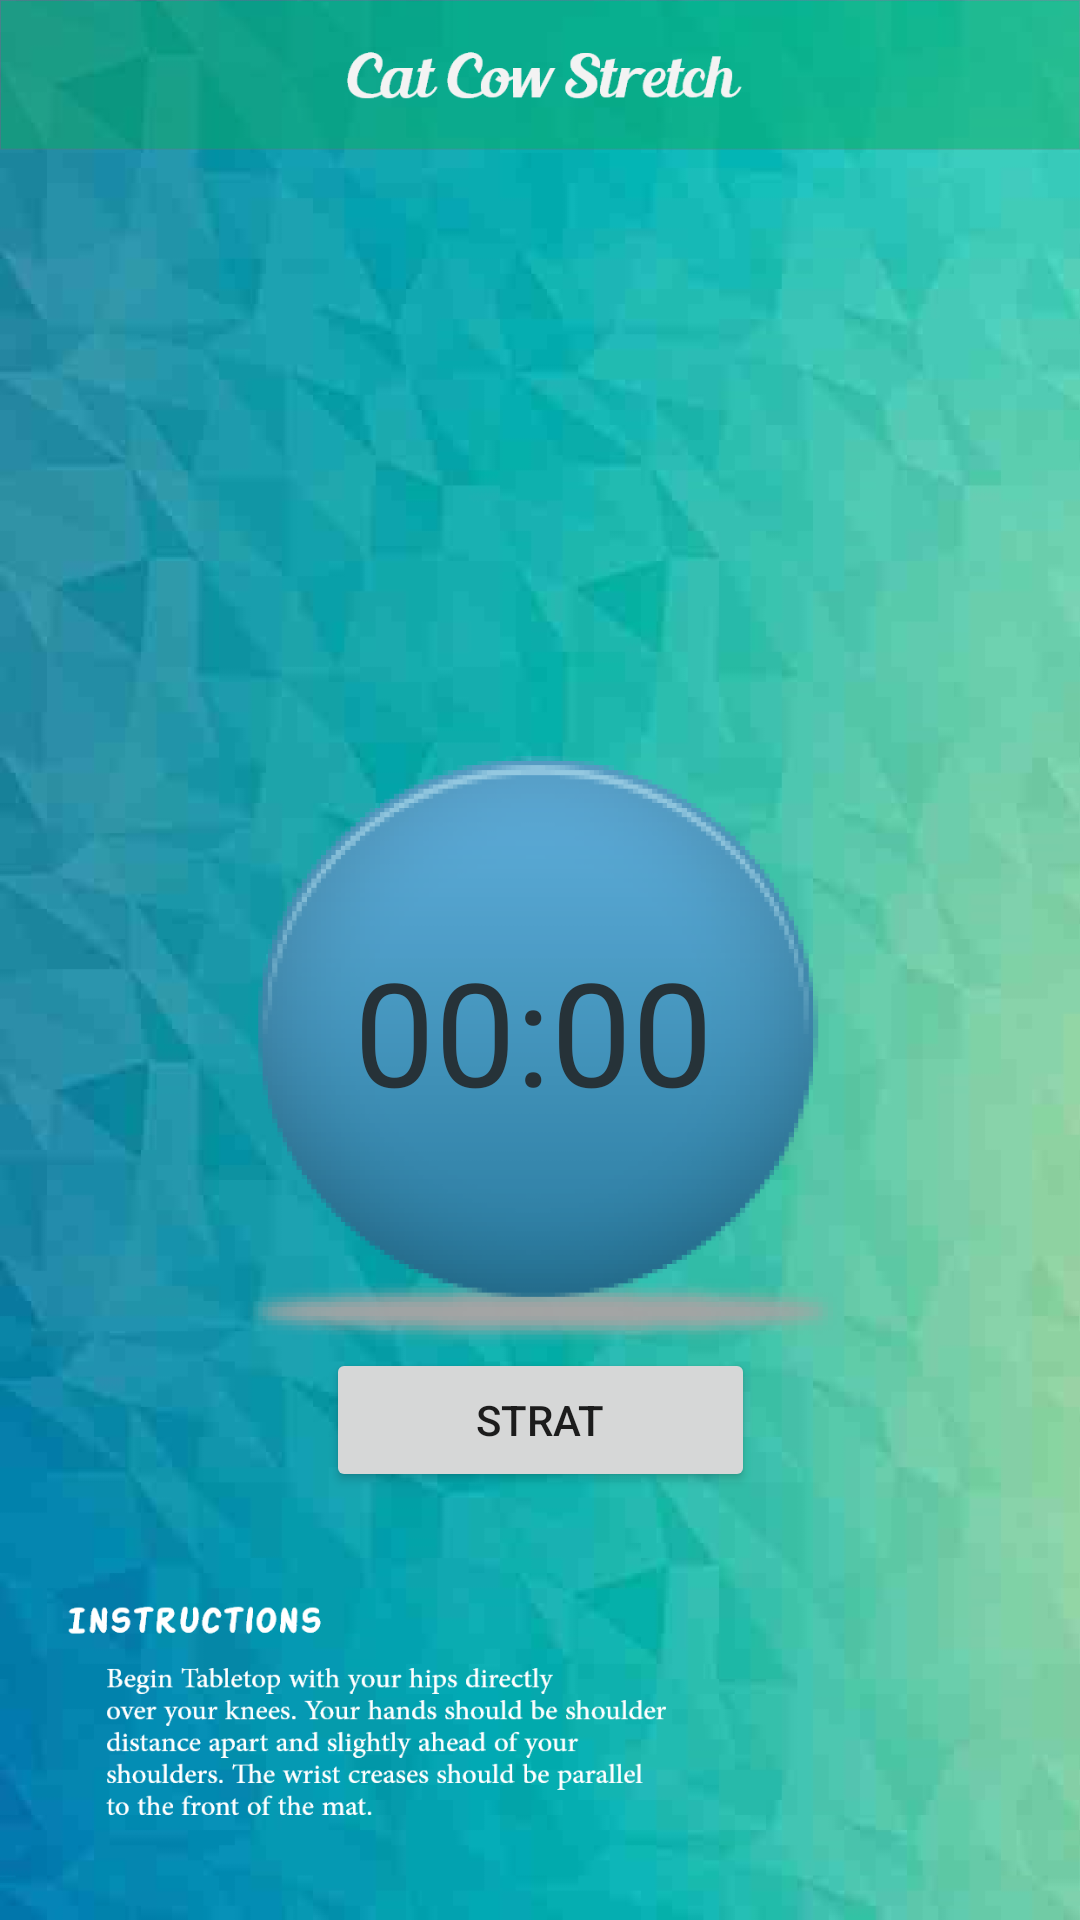

Android layout source for this screen:
<!-- AndroidManifest.xml: application theme Theme.Helath_Tracker -->
<!-- res/layout/activity_exercise.xml -->
<?xml version="1.0" encoding="utf-8"?>
<androidx.constraintlayout.widget.ConstraintLayout xmlns:android="http://schemas.android.com/apk/res/android"
    xmlns:app="http://schemas.android.com/apk/res-auto"
    xmlns:tools="http://schemas.android.com/tools"
    android:layout_width="match_parent"
    android:layout_height="match_parent"
    android:background="@drawable/exersis"
    tools:context=".ExerciseActivity">


    <ImageView
        android:id="@+id/image"
        android:layout_width="314dp"
        android:layout_height="212dp"
        android:layout_alignParentStart="true"
        android:layout_alignParentTop="true"
        android:layout_alignParentEnd="true"
        android:layout_alignParentBottom="true"
        android:layout_marginStart="49dp"
        android:layout_marginTop="66dp"
        android:layout_marginEnd="48dp"
        android:layout_marginBottom="452dp"
        app:layout_constraintBaseline_toBottomOf="parent"
        app:layout_constraintBaseline_toTopOf="parent"
        app:layout_constraintBottom_toBottomOf="parent"
        app:layout_constraintEnd_toEndOf="parent"
        app:layout_constraintLeft_toLeftOf="parent"
        app:layout_constraintLeft_toRightOf="parent"
        app:layout_constraintStart_toStartOf="parent"
        app:layout_constraintTop_toTopOf="parent"
        app:layout_constraintVertical_bias="0.16"
        tools:ignore="ImageContrastCheck"
        android:contentDescription="TODO" />

    <TextView
        android:id="@+id/text_View_countdown"
        android:layout_width="wrap_content"
        android:layout_height="wrap_content"
        android:layout_alignParentStart="true"
        android:layout_alignParentTop="true"
        android:layout_alignParentEnd="true"
        android:layout_alignParentBottom="true"
        android:text="@string/_00_00"
        android:textColor="#263238"
        android:textSize="48sp"
        app:layout_constraintBottom_toBottomOf="parent"
        app:layout_constraintEnd_toEndOf="parent"
        app:layout_constraintHorizontal_bias="0.491"
        app:layout_constraintStart_toStartOf="parent"
        app:layout_constraintTop_toTopOf="parent"
        app:layout_constraintVertical_bias="0.541" />

    <Button
        android:id="@+id/button_start_pause"
        android:layout_width="143dp"
        android:layout_height="wrap_content"
        android:layout_alignParentStart="true"
        android:layout_alignParentTop="true"
        android:layout_alignParentEnd="true"
        android:layout_alignParentBottom="true"
        android:text="@string/strat"
        app:layout_constraintBottom_toBottomOf="parent"
        app:layout_constraintEnd_toEndOf="parent"
        app:layout_constraintStart_toStartOf="parent"
        app:layout_constraintTop_toTopOf="parent"
        app:layout_constraintVertical_bias="0.759" />


</androidx.constraintlayout.widget.ConstraintLayout>
<!-- resources referenced by this layout -->
<resources>
  <!-- drawable exersis: png bitmap (drawable-v24, 455547 bytes) -->
  <string name="_00_00">00:00</string>
  <string name="strat">strat</string>
  <style name="Theme.Helath_Tracker" parent="Theme.MaterialComponents.DayNight.DarkActionBar">
          
          <item name="colorPrimary">@color/purple_500</item>
          <item name="colorPrimaryVariant">@color/purple_700</item>
          <item name="colorOnPrimary">@color/white</item>
          
          <item name="colorSecondary">@color/teal_200</item>
          <item name="colorSecondaryVariant">@color/teal_700</item>
          <item name="colorOnSecondary">@color/black</item>
          
          <item name="android:statusBarColor" tools:targetApi="l">?attr/colorPrimaryVariant</item>
          
      </style>
  <!-- not gathered from this repository: default colours our renderer supplied (Android Studio template values) -->
  <color name="purple_500">#FF6200EE</color>
  <color name="purple_700">#FF3700B3</color>
  <color name="teal_200">#FF03DAC5</color>
  <color name="teal_700">#FF018786</color>
  <color name="black">#FF000000</color>
  <color name="white">#FFFFFFFF</color>
</resources>
